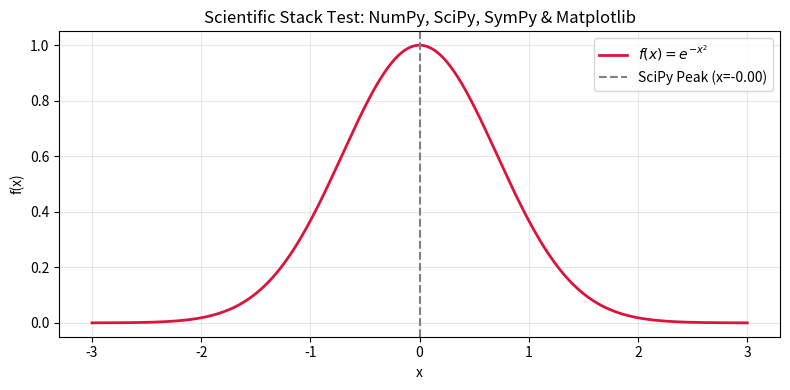

Source code (Python):
import numpy as np
import scipy.optimize as opt
import sympy as sp
import matplotlib.pyplot as plt

print("--- Testing installed libraries ---")

# 1. SymPy Test (Symbolic Math)
x = sp.Symbol('x')
symbolic_expr = sp.sin(x) * sp.exp(x)
derivative = sp.diff(symbolic_expr, x)
print(f"[SymPy] Derivative of sin(x)*exp(x) with respect to x: {derivative}")

# 2. NumPy Test (Array Operations)
x_vals = np.linspace(-3, 3, 200)
y_vals = np.exp(-x_vals**2)  # Gaussian curve
print(f"[NumPy] Generated array of shape {x_vals.shape} with values ranging from {x_vals.min()} to {x_vals.max()}")

# 3. SciPy Test (Numerical Optimization / Peak Finding)
# Find the maximum of -y_vals (i.e., peak of the Gaussian curve at x = 0)
def target_func(x):
    return -np.exp(-x**2)

res = opt.minimize_scalar(target_func)
print(f"[SciPy] Peak detected near x = {res.x:.4f} with value = {-res.fun:.4f}")

# 4. Matplotlib Test (Plotting)
print("[Matplotlib] Displaying graph window...")
plt.figure(figsize=(8, 4))
plt.plot(x_vals, y_vals, label=r"$f(x) = e^{-x^2}$", color="crimson", linewidth=2)
plt.axvline(x=res.x, color="gray", linestyle="--", label=f"SciPy Peak (x={res.x:.2f})")
plt.title("Scientific Stack Test: NumPy, SciPy, SymPy & Matplotlib")
plt.xlabel("x")
plt.ylabel("f(x)")
plt.grid(True, alpha=0.3)
plt.legend()
plt.tight_layout()

# Display the window
plt.show()

print("--- All 4 libraries executed successfully! ---")
